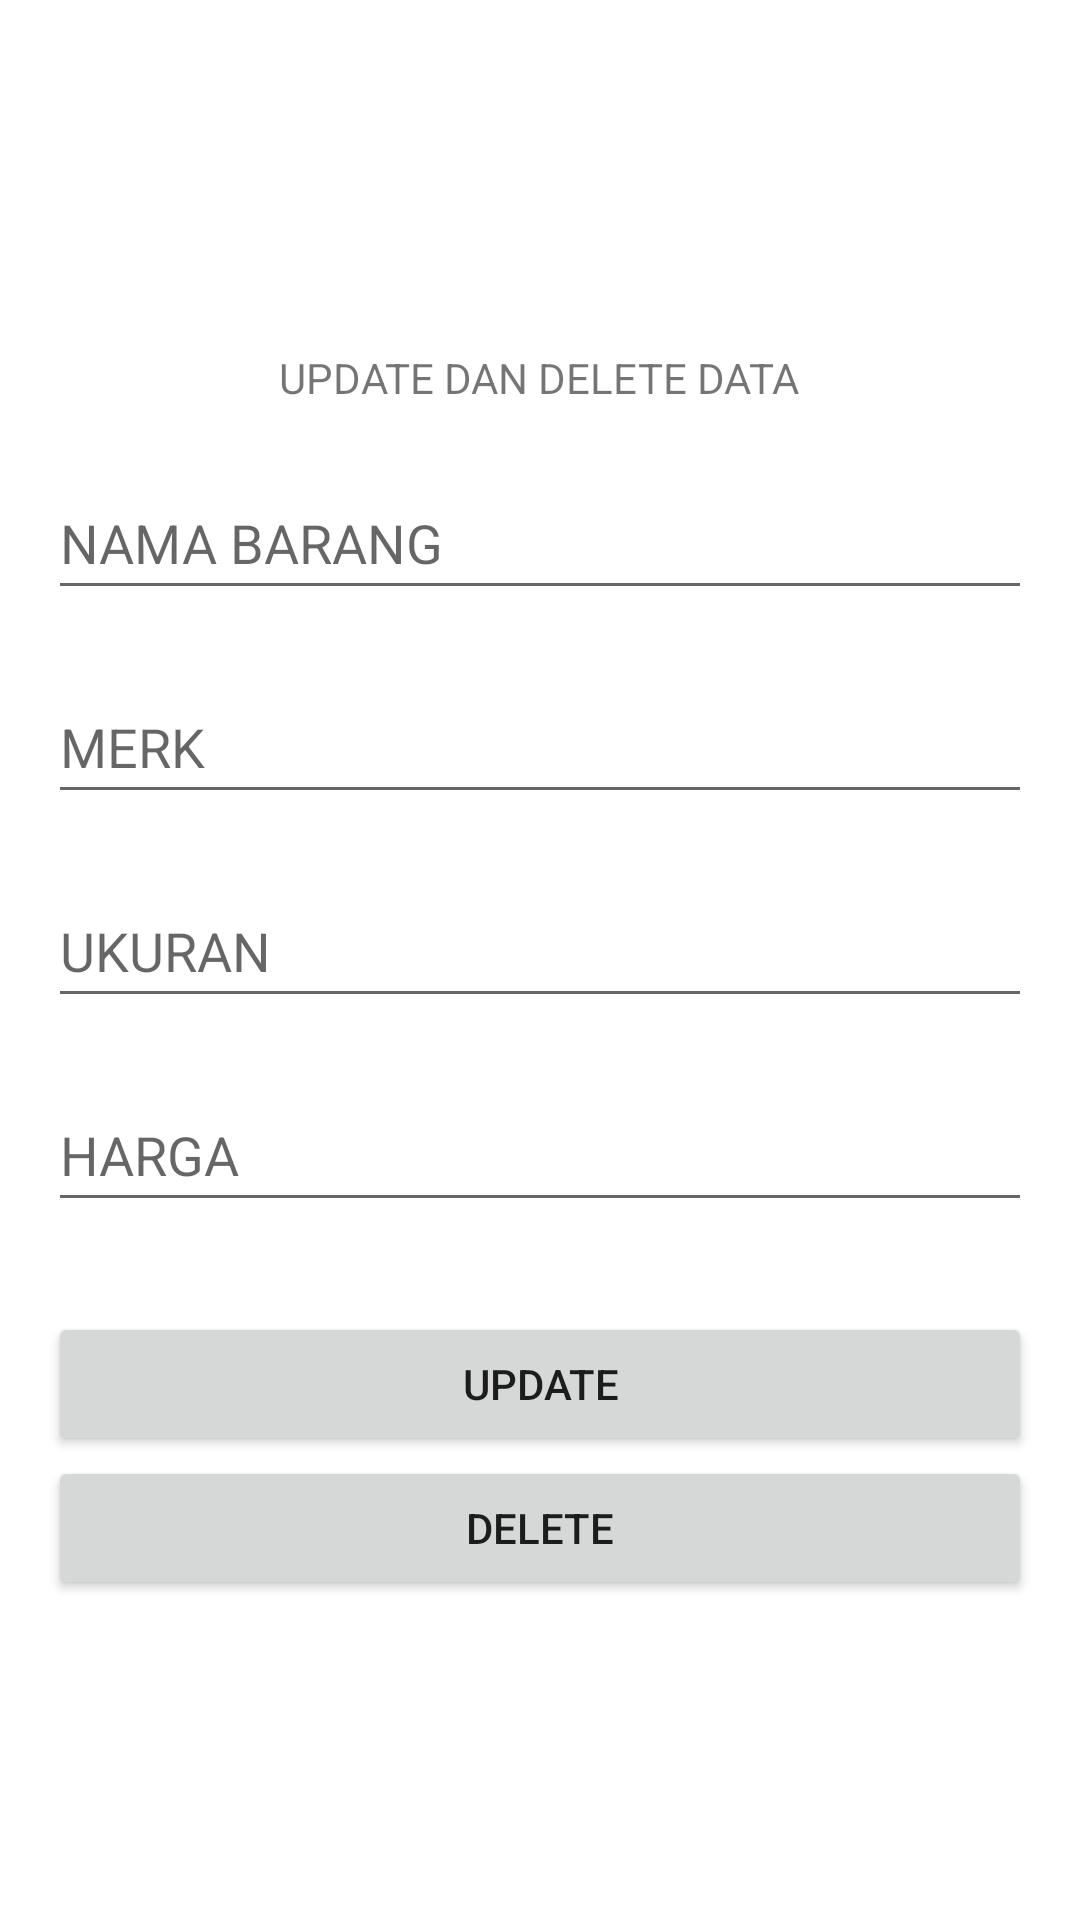

Produce the Android XML layout that renders to this screen, including the resource entries it uses.
<!-- AndroidManifest.xml: application theme Theme.AplikasiPencatatanTokoBaju -->
<!-- res/layout/activity_updatedelete.xml -->
<?xml version="1.0" encoding="utf-8"?>
<LinearLayout xmlns:android="http://schemas.android.com/apk/res/android"
    xmlns:app="http://schemas.android.com/apk/res-auto"
    xmlns:tools="http://schemas.android.com/tools"
    android:id="@+id/activity_main"
    tools:context=".MainActivity"
    android:layout_width="match_parent"
    android:layout_height="match_parent"
    android:gravity="center"
    android:orientation="vertical"
    android:paddingBottom="16dp"
    android:paddingLeft="16dp"
    android:paddingRight="16dp"
    android:paddingTop="16dp">


        <TextView
            android:layout_marginTop="10dp"
            android:layout_width="wrap_content"
            android:layout_height="wrap_content"
            android:text="UPDATE DAN DELETE DATA" />

        <EditText
            android:id="@+id/updel_nama"
            android:layout_width="match_parent"
            android:layout_height="wrap_content"
            android:layout_marginTop="20dp"
            android:hint="NAMA BARANG"
            android:minHeight="48dp" />

        <EditText
            android:id="@+id/updel_merk"
            android:layout_width="match_parent"
            android:layout_height="wrap_content"
            android:layout_marginTop="20dp"
            android:hint="MERK"
            android:minHeight="48dp" />

        <EditText
            android:id="@+id/updel_ukuran"
            android:layout_width="match_parent"
            android:layout_height="wrap_content"
            android:layout_marginTop="20dp"
            android:hint="UKURAN"
            android:minHeight="48dp" />

        <EditText
            android:id="@+id/updel_harga"
            android:layout_width="match_parent"
            android:layout_height="wrap_content"
            android:layout_marginTop="20dp"
            android:hint="HARGA"
            android:minHeight="48dp" />

        <Button
            android:id="@+id/btn_update"
            android:layout_marginTop="30dp"
            android:layout_width="match_parent"
            android:layout_height="wrap_content"
            android:text="UPDATE" />

        <Button
            android:id="@+id/btn_delete"
            android:layout_width="match_parent"
            android:layout_height="wrap_content"
            android:text="DELETE" />

</LinearLayout>
<!-- resources referenced by this layout -->
<resources>
  <style name="Theme.AplikasiPencatatanTokoBaju" parent="Theme.MaterialComponents.DayNight.DarkActionBar">
          
          <item name="colorPrimary">@color/purple_500</item>
          <item name="colorPrimaryVariant">@color/purple_700</item>
          <item name="colorOnPrimary">@color/white</item>
          
          <item name="colorSecondary">@color/teal_200</item>
          <item name="colorSecondaryVariant">@color/teal_700</item>
          <item name="colorOnSecondary">@color/black</item>
          
          <item name="android:statusBarColor">?attr/colorPrimaryVariant</item>
          
      </style>
  <color name="purple_500">#FF6200EE</color>
  <color name="purple_700">#FF3700B3</color>
  <color name="white">#FFFFFFFF</color>
  <color name="teal_200">#FF03DAC5</color>
  <color name="teal_700">#FF018786</color>
  <color name="black">#FF000000</color>
</resources>
